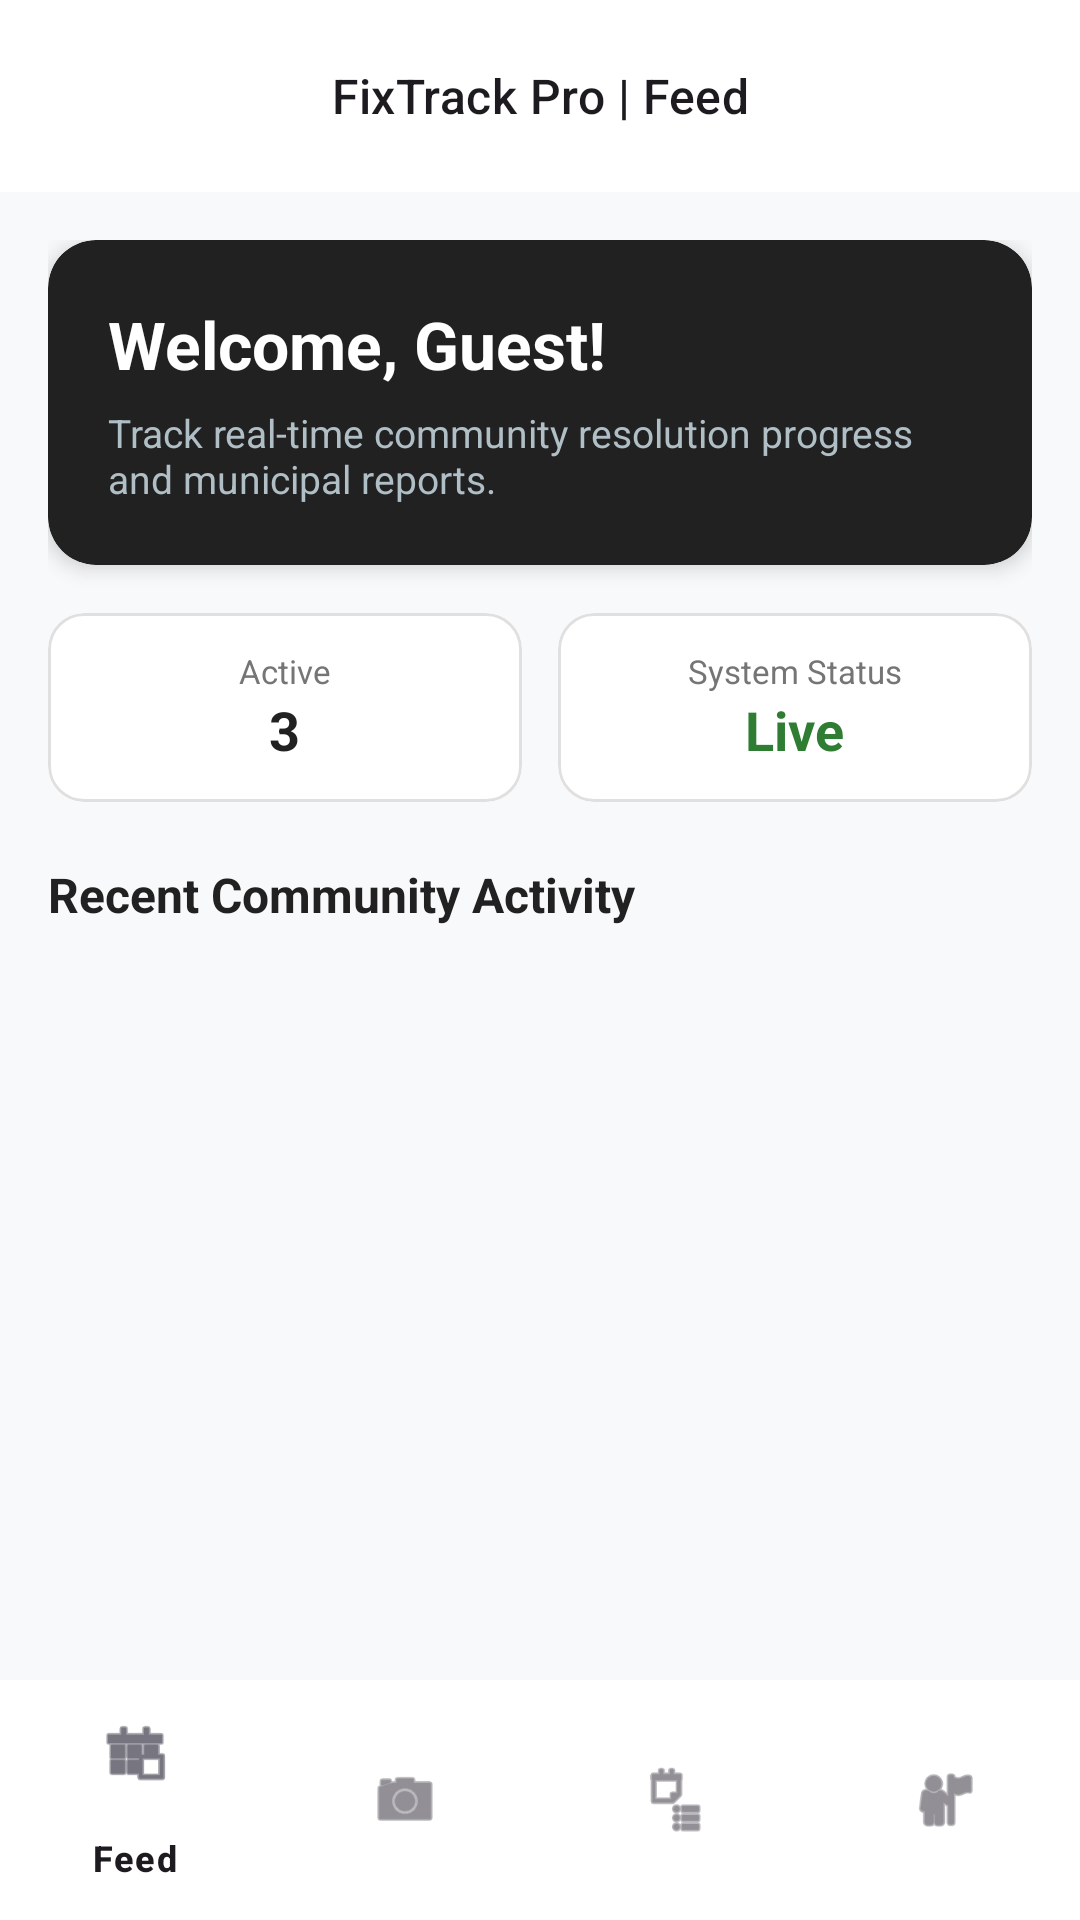

This screen was rendered from an Android layout file. Write that file and the resources it references.
<!-- AndroidManifest.xml: application theme Theme.FixTrackPro -->
<!-- res/layout/activity_guest_feed.xml -->
<?xml version="1.0" encoding="utf-8"?>
<androidx.constraintlayout.widget.ConstraintLayout xmlns:android="http://schemas.android.com/apk/res/android"
    xmlns:app="http://schemas.android.com/apk/res-auto"
    android:layout_width="match_parent"
    android:layout_height="match_parent"
    android:background="#F8F9FA">

    
    <com.google.android.material.appbar.AppBarLayout
        android:id="@+id/appBarLayout"
        android:layout_width="match_parent"
        android:layout_height="wrap_content"
        android:background="#FFFFFF"
        app:elevation="2dp"
        app:layout_constraintTop_toTopOf="parent">

        <com.google.android.material.appbar.MaterialToolbar
            android:id="@+id/toolbar"
            android:layout_width="match_parent"
            android:layout_height="?attr/actionBarSize"
            app:title="FixTrack Pro | Feed"
            app:titleCentered="true"
            app:titleTextAppearance="@style/TextAppearance.Material3.TitleMedium" />
    </com.google.android.material.appbar.AppBarLayout>

    <androidx.core.widget.NestedScrollView
        android:layout_width="match_parent"
        android:layout_height="0dp"
        app:layout_constraintBottom_toTopOf="@id/bottomNavigation"
        app:layout_constraintTop_toBottomOf="@id/appBarLayout">

        <LinearLayout
            android:layout_width="match_parent"
            android:layout_height="wrap_content"
            android:orientation="vertical"
            android:padding="16dp">

            
            <com.google.android.material.card.MaterialCardView
                android:layout_width="match_parent"
                android:layout_height="wrap_content"
                android:layout_marginBottom="16dp"
                app:cardBackgroundColor="#212121"
                app:cardCornerRadius="16dp"
                app:cardElevation="4dp"
                app:strokeWidth="0dp">

                <LinearLayout
                    android:layout_width="match_parent"
                    android:layout_height="wrap_content"
                    android:orientation="vertical"
                    android:padding="20dp">

                    <TextView
                        android:id="@+id/tvWelcomeUser"
                        android:layout_width="wrap_content"
                        android:layout_height="wrap_content"
                        android:text="Welcome, Guest!"
                        android:textColor="#FFFFFF"
                        android:textSize="22sp"
                        android:textStyle="bold" />

                    <TextView
                        android:layout_width="wrap_content"
                        android:layout_height="wrap_content"
                        android:layout_marginTop="6dp"
                        android:text="Track real-time community resolution progress and municipal reports."
                        android:textColor="#B0BEC5"
                        android:textSize="13sp" />

                </LinearLayout>
            </com.google.android.material.card.MaterialCardView>

            
            <LinearLayout
                android:layout_width="match_parent"
                android:layout_height="wrap_content"
                android:layout_marginBottom="20dp"
                android:baselineAligned="false"
                android:orientation="horizontal">

                <com.google.android.material.card.MaterialCardView
                    android:layout_width="0dp"
                    android:layout_height="wrap_content"
                    android:layout_marginEnd="6dp"
                    android:layout_weight="1"
                    app:cardBackgroundColor="#FFFFFF"
                    app:cardCornerRadius="12dp"
                    app:strokeColor="#E0E0E0"
                    app:strokeWidth="1dp">

                    <LinearLayout
                        android:layout_width="match_parent"
                        android:layout_height="wrap_content"
                        android:gravity="center"
                        android:orientation="vertical"
                        android:padding="12dp">

                        <TextView
                            android:layout_width="wrap_content"
                            android:layout_height="wrap_content"
                            android:text="Active"
                            android:textColor="#757575"
                            android:textSize="11sp" />

                        <TextView
                            android:id="@+id/tvStatActive"
                            android:layout_width="wrap_content"
                            android:layout_height="wrap_content"
                            android:text="3"
                            android:textColor="#212121"
                            android:textSize="18sp"
                            android:textStyle="bold" />
                    </LinearLayout>
                </com.google.android.material.card.MaterialCardView>

                <com.google.android.material.card.MaterialCardView
                    android:layout_width="0dp"
                    android:layout_height="wrap_content"
                    android:layout_marginStart="6dp"
                    android:layout_weight="1"
                    app:cardBackgroundColor="#FFFFFF"
                    app:cardCornerRadius="12dp"
                    app:strokeColor="#E0E0E0"
                    app:strokeWidth="1dp">

                    <LinearLayout
                        android:layout_width="match_parent"
                        android:layout_height="wrap_content"
                        android:gravity="center"
                        android:orientation="vertical"
                        android:padding="12dp">

                        <TextView
                            android:layout_width="wrap_content"
                            android:layout_height="wrap_content"
                            android:text="System Status"
                            android:textColor="#757575"
                            android:textSize="11sp" />

                        <TextView
                            android:layout_width="wrap_content"
                            android:layout_height="wrap_content"
                            android:text="Live"
                            android:textColor="#2E7D32"
                            android:textSize="18sp"
                            android:textStyle="bold" />
                    </LinearLayout>
                </com.google.android.material.card.MaterialCardView>

            </LinearLayout>

            
            <TextView
                android:layout_width="wrap_content"
                android:layout_height="wrap_content"
                android:layout_marginBottom="12dp"
                android:text="Recent Community Activity"
                android:textColor="#212121"
                android:textSize="16sp"
                android:textStyle="bold" />

            
            <androidx.recyclerview.widget.RecyclerView
                android:id="@+id/rvReports"
                android:layout_width="match_parent"
                android:layout_height="wrap_content"
                android:nestedScrollingEnabled="false" />

        </LinearLayout>
    </androidx.core.widget.NestedScrollView>

    
    <com.google.android.material.bottomnavigation.BottomNavigationView
        android:id="@+id/bottomNavigation"
        android:layout_width="match_parent"
        android:layout_height="wrap_content"
        android:background="#FFFFFF"
        app:elevation="8dp"
        app:layout_constraintBottom_toBottomOf="parent"
        app:menu="@menu/bottom_nav_menu" />

</androidx.constraintlayout.widget.ConstraintLayout>
<!-- resources referenced by this layout -->
<resources>
  <style name="Theme.FixTrackPro" parent="Base.Theme.FixTrackPro" />
  <style name="Base.Theme.FixTrackPro" parent="Theme.Material3.DayNight.NoActionBar">
          <item name="colorPrimary">@color/primaryColor</item>
          <item name="colorOnPrimary">@color/onPrimary</item>
          <item name="colorPrimaryContainer">@color/primaryLightColor</item>
          <item name="colorSecondary">@color/secondaryColor</item>
          <item name="colorOnSecondary">@color/onSecondary</item>
          <item name="android:windowBackground">@color/backgroundColor</item>
          <item name="android:statusBarColor">@color/backgroundColor</item>
          <item name="android:windowLightStatusBar">true</item>
      </style>
  <color name="primaryColor">#2563EB</color>
  <color name="onPrimary">#FFFFFF</color>
  <color name="primaryLightColor">#60A5FA</color>
  <color name="secondaryColor">#10B981</color>
  <color name="onSecondary">#FFFFFF</color>
  <color name="backgroundColor">#F8FAFC</color>
</resources>
